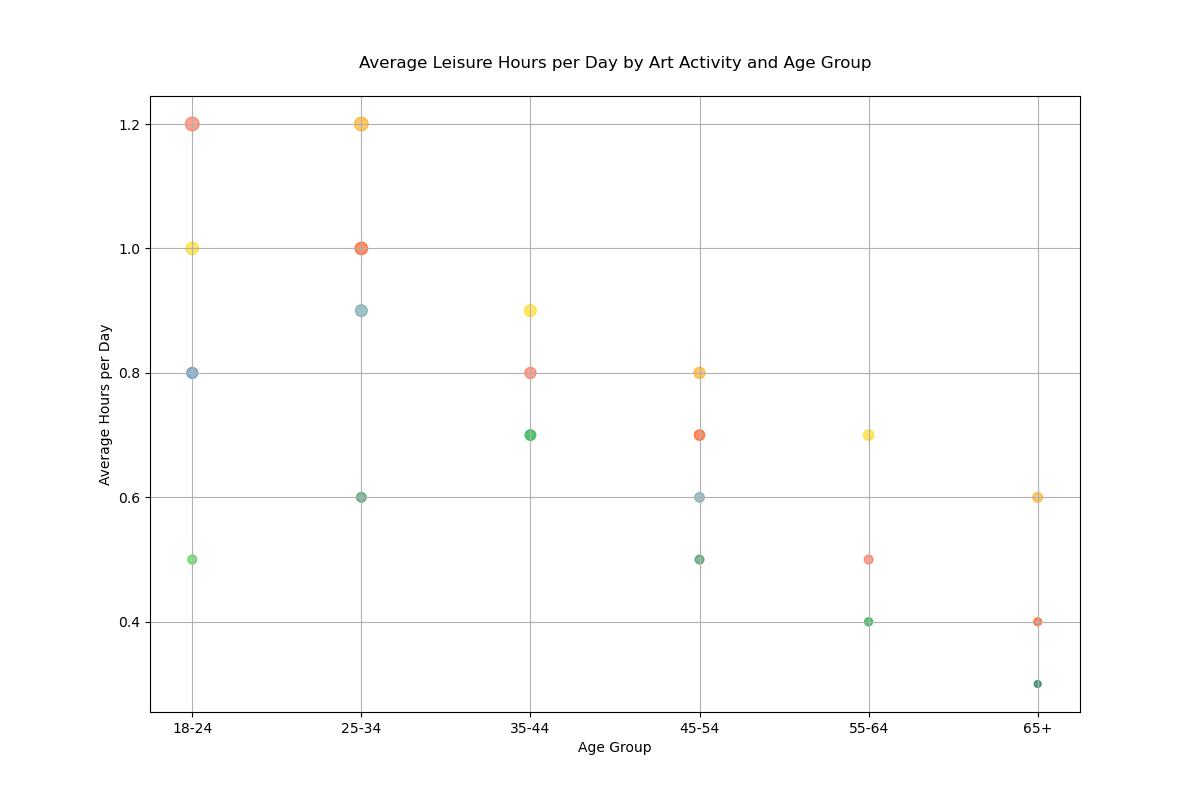

Values plotted in this chart, from the file beside it:
Topic, Age Group, Drawing, Painting, Sculpting, Photography
Art & Design, 18-24, 1.2, 0.8, 0.5, 1.0
Art & Design, 25-34, 1.0, 0.9, 0.6, 1.2
Art & Design, 35-44, 0.8, 0.7, 0.7, 0.9
Art & Design, 45-54, 0.7, 0.6, 0.5, 0.8
Art & Design, 55-64, 0.5, 0.4, 0.4, 0.7
Art & Design, 65+, 0.4, 0.3, 0.3, 0.6
